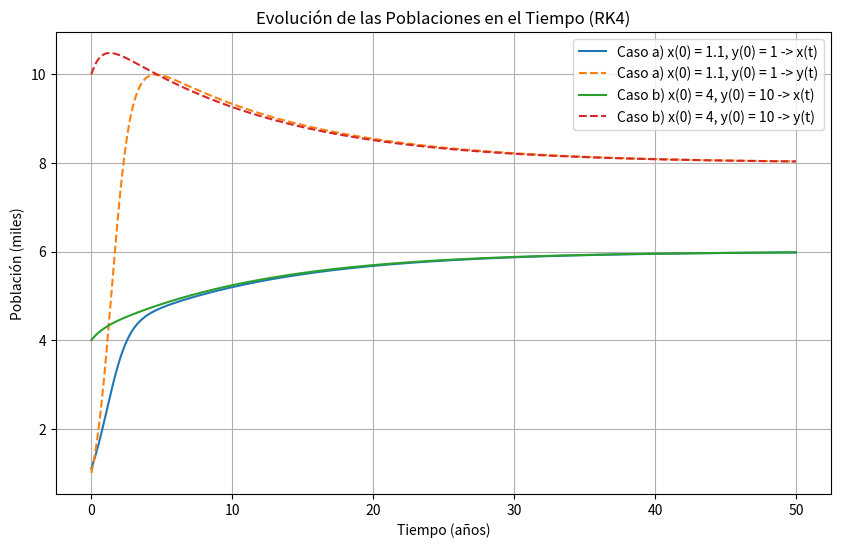

Reproduce this figure in Python.
import numpy as np
import matplotlib.pyplot as plt

def modelo_competencia(x, y):
    """
    Define el sistema de ecuaciones diferenciales:
    dx/dt = x(1 - 0.1x - 0.05y)
    dy/dt = y(1.7 - 0.15x - 0.1y)
    """
    dxdt = x * (1.0 - 0.1*x - 0.05*y)
    dydt = y * (1.7 - 0.15*x - 0.1*y)
    return dxdt, dydt

def rk_4(f, x0, y0, t0, tf, h):
    """
    Metodo Runge-Kutta de orden 4 para un sistema de 
    dos ecuaciones diferenciales.
    
    Args:
        f: Función que devuelve las derivadas (dxdt, dydt)
        x0, y0: Condiciones iniciales
        t0, tf: Tiempo inicial y final
        h: Paso de tiempo
    
    Returns:
        t, x, y: Arrays con los valores de tiempo y soluciones
    """
    # Inicializar arreglos de soluciones
    num_pasos = int((tf - t0)/h) + 1
    t = np.linspace(t0, tf, num_pasos)
    x = np.zeros(num_pasos)
    y = np.zeros(num_pasos)
    
    # Condiciones iniciales
    x[0] = x0
    y[0] = y0
    
    # Iteracion con RK4
    for i in range(num_pasos - 1):
        # Paso 1
        k1_x, k1_y = f(x[i], y[i])
        
        # Paso 2
        k2_x, k2_y = f(x[i] + 0.5*h*k1_x, y[i] + 0.5*h*k1_y)
        
        # Paso 3
        k3_x, k3_y = f(x[i] + 0.5*h*k2_x, y[i] + 0.5*h*k2_y)
        
        # Paso 4
        k4_x, k4_y = f(x[i] + h*k3_x, y[i] + h*k3_y)
        
        # Actualizamos valores
        x[i+1] = x[i] + (h/6)*(k1_x + 2*k2_x + 2*k3_x + k4_x)
        y[i+1] = y[i] + (h/6)*(k1_y + 2*k2_y + 2*k3_y + k4_y)
    
    return t, x, y

# Definimos los parametros de simulación
t0 = 0
tf = 50  # años
h = 0.01  # paso de tiempo

# Diccionario con los casos a estudiar
casos = {
    'Caso a': {'x0': 1.1, 'y0': 1, 'label': 'Caso a) x(0) = 1.1, y(0) = 1'},
    'Caso b': {'x0': 4, 'y0': 10, 'label': 'Caso b) x(0) = 4, y(0) = 10'}
}

# Configurar gráficos
plt.figure(figsize=(10, 6))

# Resolver y graficar para cada caso
for nombre, caso in casos.items():
    
    label = caso['label']
    t, x, y = rk_4(modelo_competencia, caso['x0'], caso['y0'], t0, tf, h)
    
    # Grafico de evolucion temporal
    plt.plot(t, x, label=f'{label} -> x(t)')
    plt.plot(t, y, '--', label=f'{label} -> y(t)')
    

# Configuracion de graficos
plt.title('Evolución de las Poblaciones en el Tiempo (RK4)')
plt.xlabel('Tiempo (años)')
plt.ylabel('Población (miles)')
plt.grid(True)
plt.legend()
plt.show()
